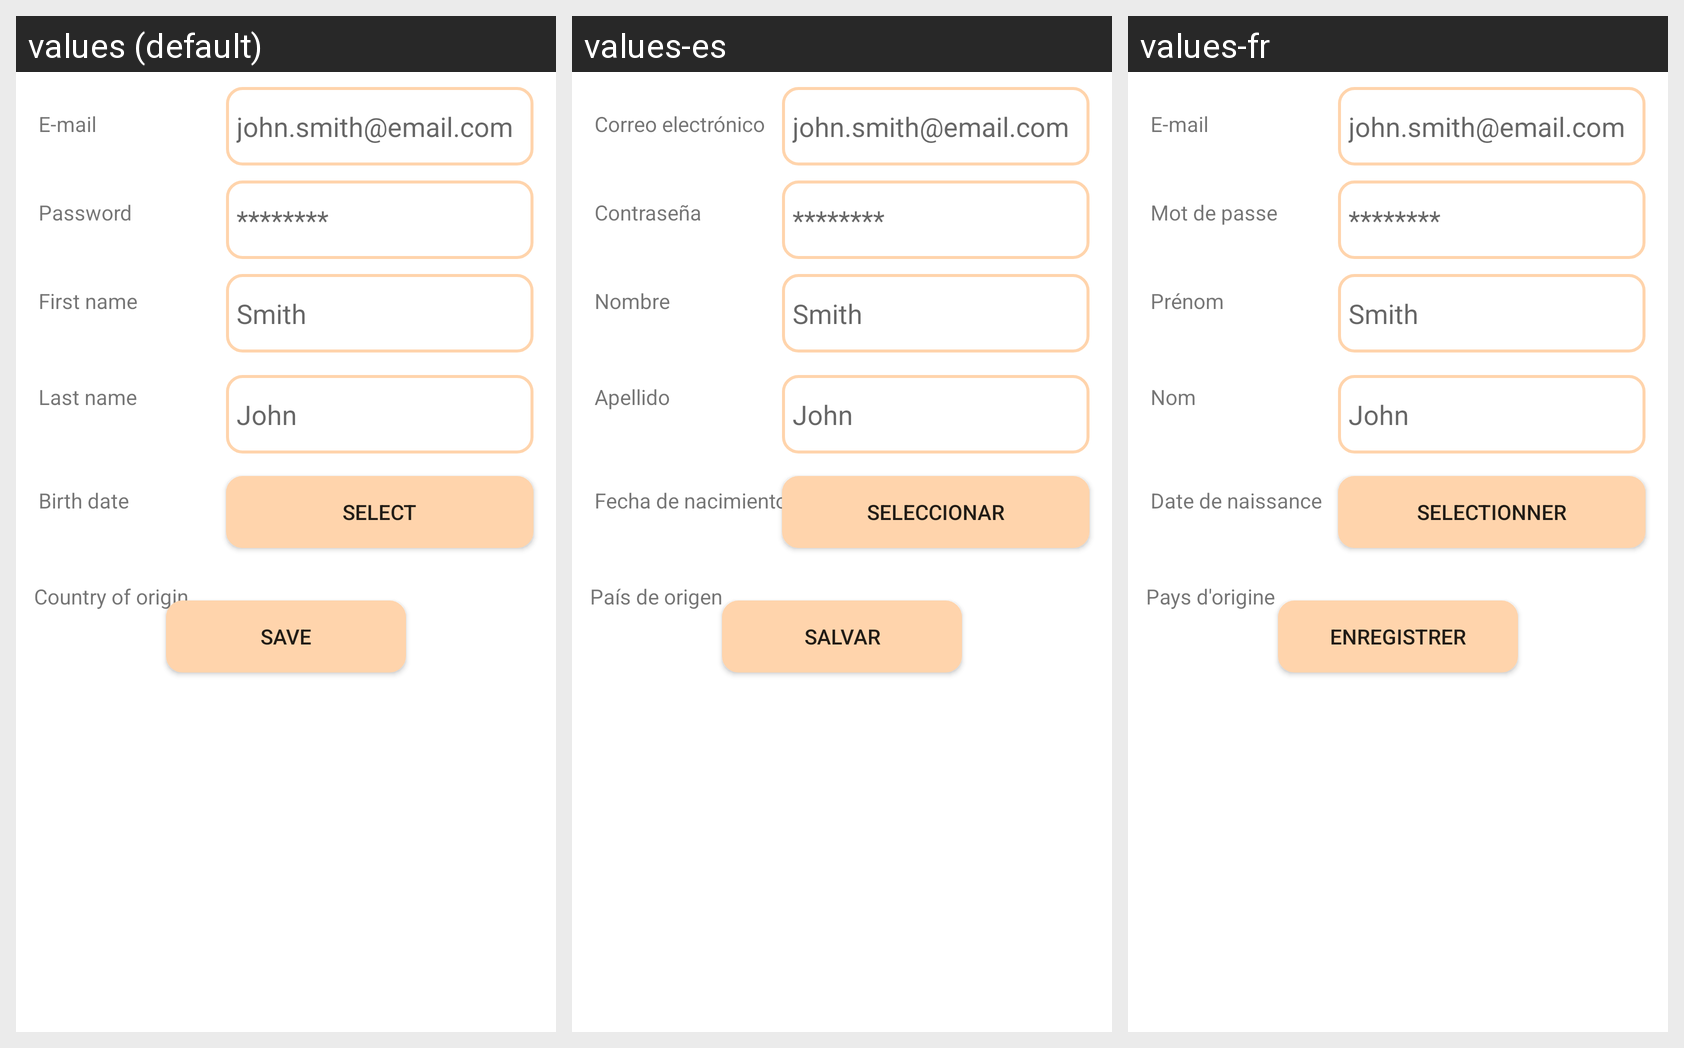

This grid shows one Android layout under several languages. Give, for every string resource on the screen, its name, the default text and each shown locale's text.
Android screen res/layout/fragment_update_user.xml rendered under 3 locales, left to right: values (default), values-es, values-fr. Device: Nexus 5 (rendered at 1080×1920; each locale shown at half size, 540×960, under a caption strip naming it); theme AppTheme.
Strings drawn on this screen, with the default value and each locale's value (text and hints the layout hard-codes, and strings that could not be matched under every locale, appear in the picture but are not listed):

email
  values: E-mail
  values-es: Correo electrónico
  values-fr: E-mail

password
  values: Password
  values-es: Contraseña
  values-fr: Mot de passe

last_name
  values: Last name
  values-es: Apellido
  values-fr: Nom

first_name
  values: First name
  values-es: Nombre
  values-fr: Prénom

birth_date
  values: Birth date
  values-es: Fecha de nacimiento
  values-fr: Date de naissance

select
  values: Select
  values-es: Seleccionar
  values-fr: Selectionner

country_from
  values: Country of origin
  values-es: País de origen
  values-fr: Pays d'origine

save
  values: Save
  values-es: Salvar
  values-fr: Enregistrer
